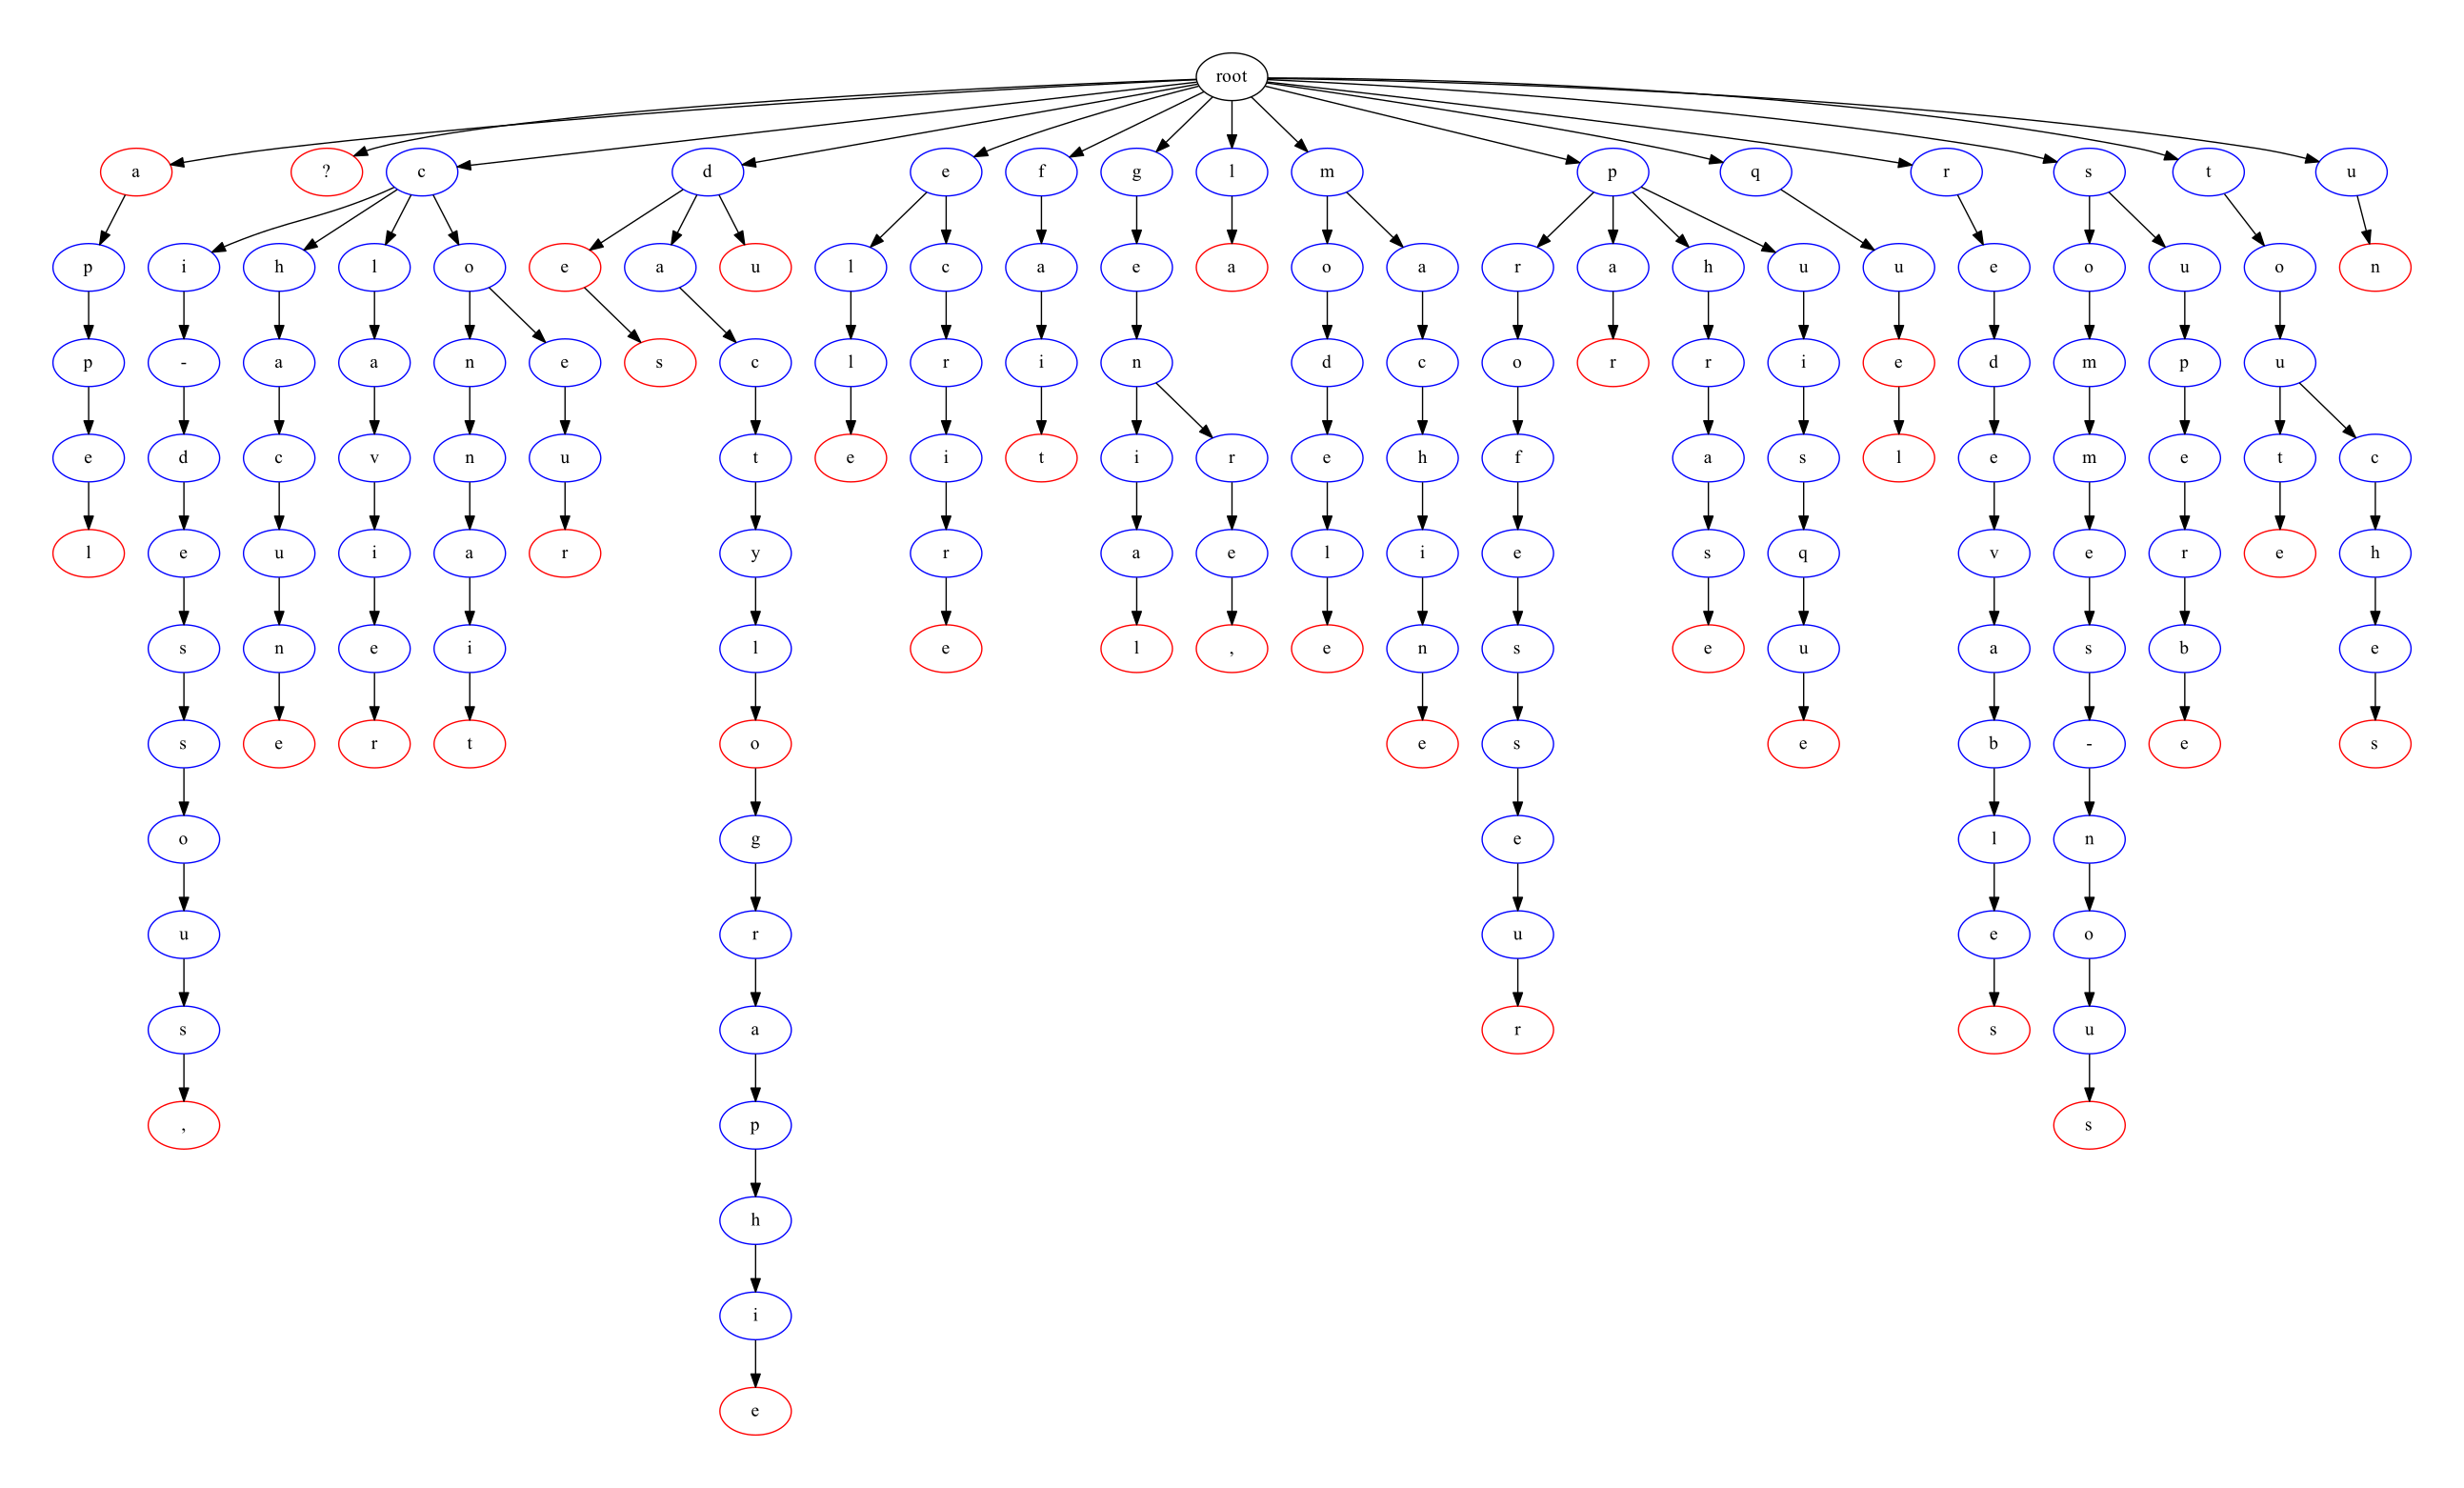

The Python source for this figure:
"""Module de gestion des arbres de la briandais. BriandaisTree est la classe
associee, et des fonctions de gestion existe afin de manipuler l'arbre de maniere
non POO."""

import string
import os

EXEMPLE = "A quel genial professeur de dactylographie sommes-nous redevables de \
la superbe phrase ci-dessous, un modele du genre, que toute dactylo connait par \
coeur puisque elle fait appel a chacune des touches du clavier de la machine a ecrire ?"

def only_alpha():
    """Convert unicode string to ascii string without punctuations."""
    rstring = ""
    for word in EXEMPLE:
        for letter in word:
            if (letter in string.ascii_lowercase) or \
            (letter in string.ascii_uppercase) or \
            (letter == ' ') or (letter == '-'):
                rstring += letter
    return rstring

EXAMPLE = only_alpha()

class BriandaisTree(object):
    """Represent a Briandais Tree, a tree to stock an entire dictionnary."""
    def __init__(self, word=None, brother=None):
        self.key = None
        self.child = None
        self.brother = brother
        self.final = False

        if word is not None:
            self.add_word(word)

    def add_word(self, word):
        """Add a word to the tree."""
        word = word.lower()
        if len(word) == 0: # Empty word.
            return None

        if self.key is None: # On the root uninitialized.
            self.key = word[0] # Empty tree, so add root.
            if len(word) == 1: # Word is over.
                self.final = True
            else: # Recursively add.
                self.child = BriandaisTree(word[1:])
        elif word[0] == self.key: # Tree already full.
            if len(word) == 1: # Word is over.
                self.final = True
            else: # Recursively add. New tree if child empty.
                if self.child is None:
                    self.child = BriandaisTree(word[1:])
                else:
                    self.child.add_word(word[1:])

        # Insert at the right place.
        else:
            if self.brother is None: # No brother, add it.
                self.brother = BriandaisTree(word)
            elif self.brother.key > word[0]: # Next brother follow the word.
                thing = self.brother
                self.brother = BriandaisTree(word, thing)
            else: # Continue.
                self.brother.add_word(word)

    def is_empty(self):
        """Test if the tree is empty."""
        if self.key is None and self.child is None and self.brother is None:
            return True
        return False

    def contains(self, word):
        """Test if tree contains the word."""
        word = word.lower()
        if len(word) == 0: # Empty IS in the tree. But it could not be. What do you prefer ?
            return True
        if self.key is None: # On an uninitialized tree.
            return False

        if self.key == word[0]: # On the correct branch.
            if len(word) == 1: # Word is over.
                if self.final is True: # Word exists.
                    return True
                else: # Word doesn't exists.
                    return False
            if self.child is not None: # Word not over, continue to search.
                return self.child.contains(word[1:])
            return False # No child. Too bad.
        elif self.key > word[0]:
            return False
        elif self.brother is not None: # Continue to search on branch.
            return self.brother.contains(word)
        else:
            return False

    def number_words(self):
        """Return the number of words."""
        number = 0
        if self.final is True: # On a word. Hell yeah.
            number += 1
        if self.key is None:
            return number
        # Search if tree has child and brother.
        if self.child is not None:
            number += self.child.number_words()
        if self.brother is not None:
            number += self.brother.number_words()
        return number

    def all_words(self):
        """Return all the words of the tree."""
        words = []
        def get_all(tree, buffer=''):
            """Get all words of the tree."""
            if tree.key is None:
                return None

            if tree.final is True:
                words.append(buffer + tree.key)
            if tree.child is not None:
                get_all(tree.child, buffer + tree.key)
            if tree.brother is not None:
                get_all(tree.brother, buffer)
        get_all(self)
        return words

    def height(self, number=0):
        """Return the height of the tree."""
        if self.key is None:
            return 0

        # On the node, height is 1. Search for chid's height, and compare
        # to brother height. If brother higher than me, return brother's height.
        result = 1
        if self.child is not None:
            result += self.child.height()

        if self.brother is not None:
            temp = self.brother.height(result)
            if temp > result:
                return temp
        return result

    def average_height(self, number=0):
        """Return the average height of the tree."""
        if self.key is None:
            return 0.0

        average = 1.0
        if self.child is not None:
            average += self.child.height()

        if self.brother is not None:
            temp = self.brother.height(average)
            average = round((average + temp) / 2, 2)
        return average

    def prefix(self, word):
        """Get all words which start by the word."""
        word = word.lower()
        words = []
        if self.key is None:
            return []

        def get_all(tree, word, buffer=''):
            """Get all words which start by the word."""
            if len(word) == 0: # All words remaining are prefixed by word.
                if tree.final is True:
                    words.append(buffer + tree.key)
                if tree.child is not None:
                    get_all(tree.child, word, buffer + tree.key)
                if tree.brother is not None:
                    get_all(tree.brother, word, buffer)
            elif tree.key == word[0]: # Prefix isn't over. Explore.
                buffer += tree.key
                if tree.final is True and len(word) == 1:
                    words.append(buffer) # Prefix is a word by itself.
                if tree.child is not None:
                    get_all(tree.child, word[1:], buffer)
            else: # Explore on brother.
                if tree.brother is not None:
                    get_all(tree.brother, word, buffer)
        get_all(self, word)
        return words

    def suppress(self, word):
        """Delete a word from the tree."""
        word = word.lower()
        if len(word) == 0: # Impossible, so return False.
            return None

        if self.key == word[0]: # Correct node.
            if len(word) == 1: # On a leaf.
                if self.child is None: # Empty tree.
                    if self.final is True: # If tree is a final word.
                        self.final = False
                        if self.brother is not None: # Return brother to suppress itself.
                            return self.brother
                        else: # Brother is None, return True to suppress itself.
                            return True
                    return None
                else:
                    self.final = False # Suppress but keep structure.
                    return None
            else: # Anywhere in the tree.
                if self.child is not None:
                    suppr = self.child.suppress(word[1:])
                    if suppr is not None:
                        self.child = None
                        if self.final is False:
                            if self.brother is not None:# Return brother to suppress itself.
                                return self.brother
                            else: # Brother is None, return True to suppress itself.
                                return True
                    return None
        else: # Incorrect node, explore brothers.
            if self.brother is not None:
                if self.brother is not True:
                    suppr = self.brother.suppress(word)
                    if suppr is not None:
                        self.brother = suppr
                        if self.final is False and self.child is None:
                            return self.brother # Suppress itself.
                else:
                    self.brother = None

    def merge(self, tree):
        """Add all words from the tree into itself."""
        # The easy way...
        words = tree.all_words()
        for word in words:
            self.add_word(word)

    def __str__(self, buffer=''):
        """Add a string representation."""
        string = ''
        string += buffer + "Cle : " + self.key + '\n'
        if self.child is not None:
            string += self.child.__str__(buffer + ' ')
        if self.brother is not None:
            string += self.brother.__str__(buffer)
        return string
    def __repr__(self):
        return self.__str__()

    def draw(self, filename):
        def to_dot(self, filename):
            nodes = ["0 [label=\"root\" color=\"black\"]"]
            edges = []
            id_gen = [1]

            def aux (tree, father) :
                if tree.key is None:
                    return None

                id = id_gen[0]
                id_gen[0] += 1

                edges.append(str(father) + " -> " + str(id))

                color = "red" if tree.final else "blue"
                nodes.append(str(id) + " [label=\"" + tree.key + "\" color=\"" + color + "\"]")

                if tree.brother is not None:
                    aux(tree.brother, father)

                if tree.child is not None:
                    aux(tree.child, id)

            aux(self, 0)

            fh = open(filename, 'w')
            fh.write("digraph {\n");
            fh.write("\n".join(nodes))
            fh.write("\n".join(edges))
            fh.write("\n}\n")
            fh.close

        to_dot(self, "tmp.dot")
        os.system("dot -Tpdf tmp.dot -o " + filename)


def merge(first, second):
    """Merge two trees into one."""
    # The complex way...

    if first is None:
        return second
    if second is None:
        return first

    tree = BriandaisTree()

    if first.key == second.key:
        tree.key = first.key
        tree.child = merge(first.child, second.child)
        tree.brother = merge(first.brother, second.brother)
        if first.final is True or second.final is True:
            tree.final = True
    elif first.key > second.key:
        tree.key = second.key
        tree.child = second.child
        tree.brother = merge(first, second.brother)
        if second.final is True:
            tree.final = True
    else:
        tree.key = first.key
        tree.child = first.child
        tree.brother = merge(first.brother, second)
        if first.final is True:
            tree.final = True
    return tree

# Functions to comply the specifications...
def BriandaisTreeVide():
    """Retourne un arbre de la briandais vide."""
    return BriandaisTree()
def NouveauBriandaisTree(word):
    """Retourne un arbre de la briandais initialise avec le mot word."""
    return BriandaisTree(word)
def Recherche(tree, word):
    """Recherche le mot word dans l'arbre tree et indique s'il est dans l'arbre."""
    return tree.contains(word)
def ComptageMot(tree):
    """Retourne le nombre de mots de l'arbre tree."""
    return tree.number_words()
def ComptageNil(tree):
    """Compte le nombre de pointeurs nuls de l'arbre tree."""
    if tree.is_empty():
        return 2
    else:
        number = 0
        if tree.child is None:
            number += 1
        else:
            number += ComptageNil(tree.child)
        if tree.brother is None:
            number += 1
        else:
            number += ComptageNil(tree.brother)
        return number
def Hauteur(tree):
    """Retourne la hauteur de l'arbre tree."""
    return tree.height()
def ProfondeurMoyenne(tree):
    """Retourne la hauteur moyenne de l'arbre tree."""
    return tree.average_height()
def Prefixe(tree, word):
    """Retourne tous les mots de l'arbre tree commencant par le prefixe word."""
    return tree.prefix(word)
def Suppression(tree, word):
    """Supprime le mot word de l'arbre tree s'il existe."""
    tree.suppress(word)
    return tree
def Fusion(arbre1, arbre2):
    "Fusionne les deux arbres arbre1 et arbre2 et retourne un nouvel arbre."
    return merge(arbre1, arbre2)
